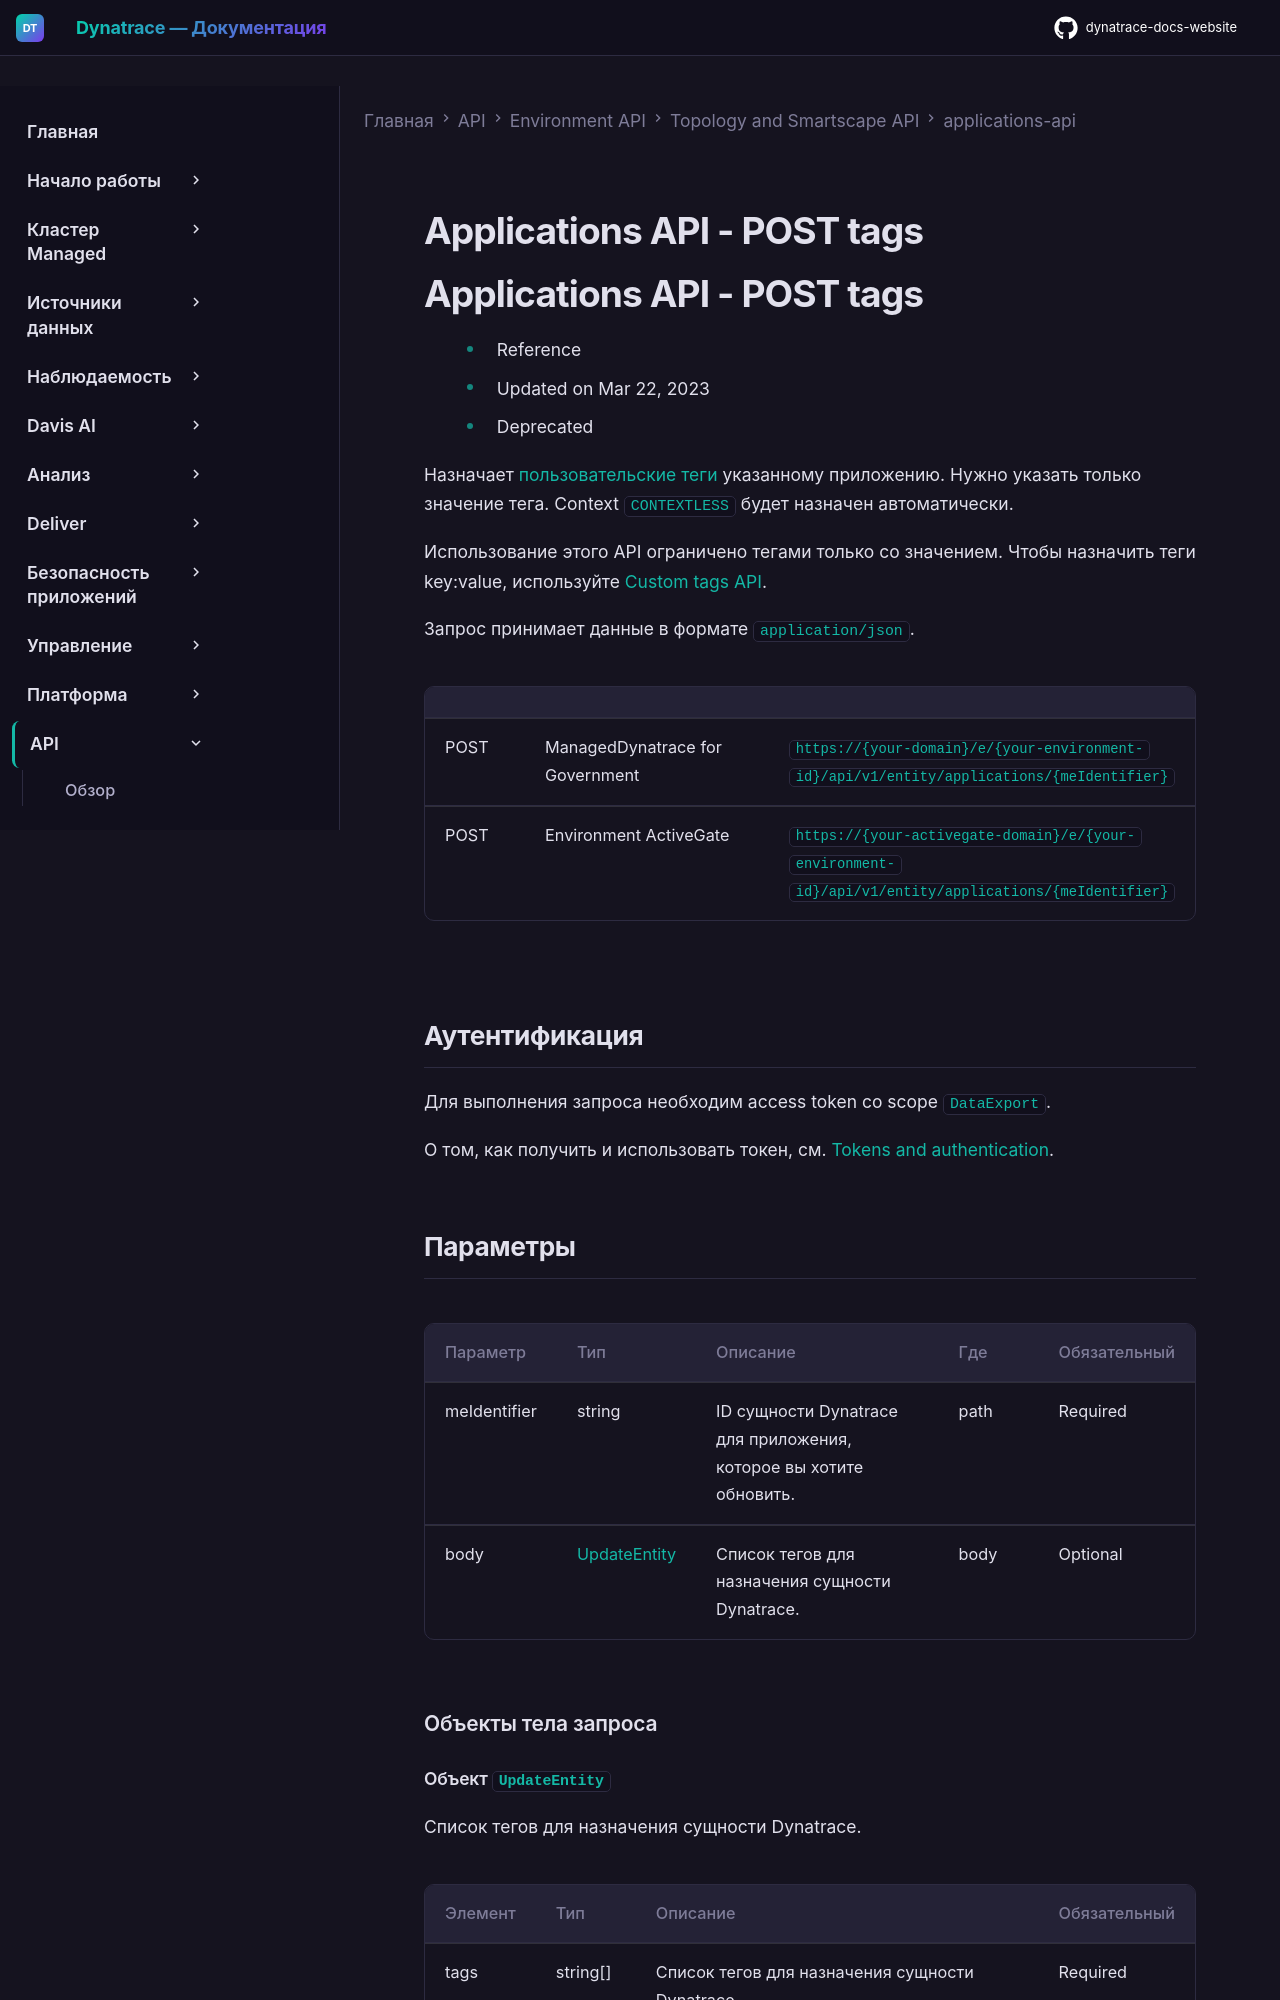

repository: Yerkebulan-Ardabayev/dynatrace-docs-website · page: managed-ru/dynatrace-api/environment-api/topology-and-smartscape/applications-api/post-tags/index.html · generator: mkdocs

---
title: Applications API - POST tags
source: https://docs.dynatrace.com/managed/dynatrace-api/environment-api/topology-and-smartscape/applications-api/post-tags
scraped: 2026-05-12T12:02:04.505632
---

# Applications API - POST tags
